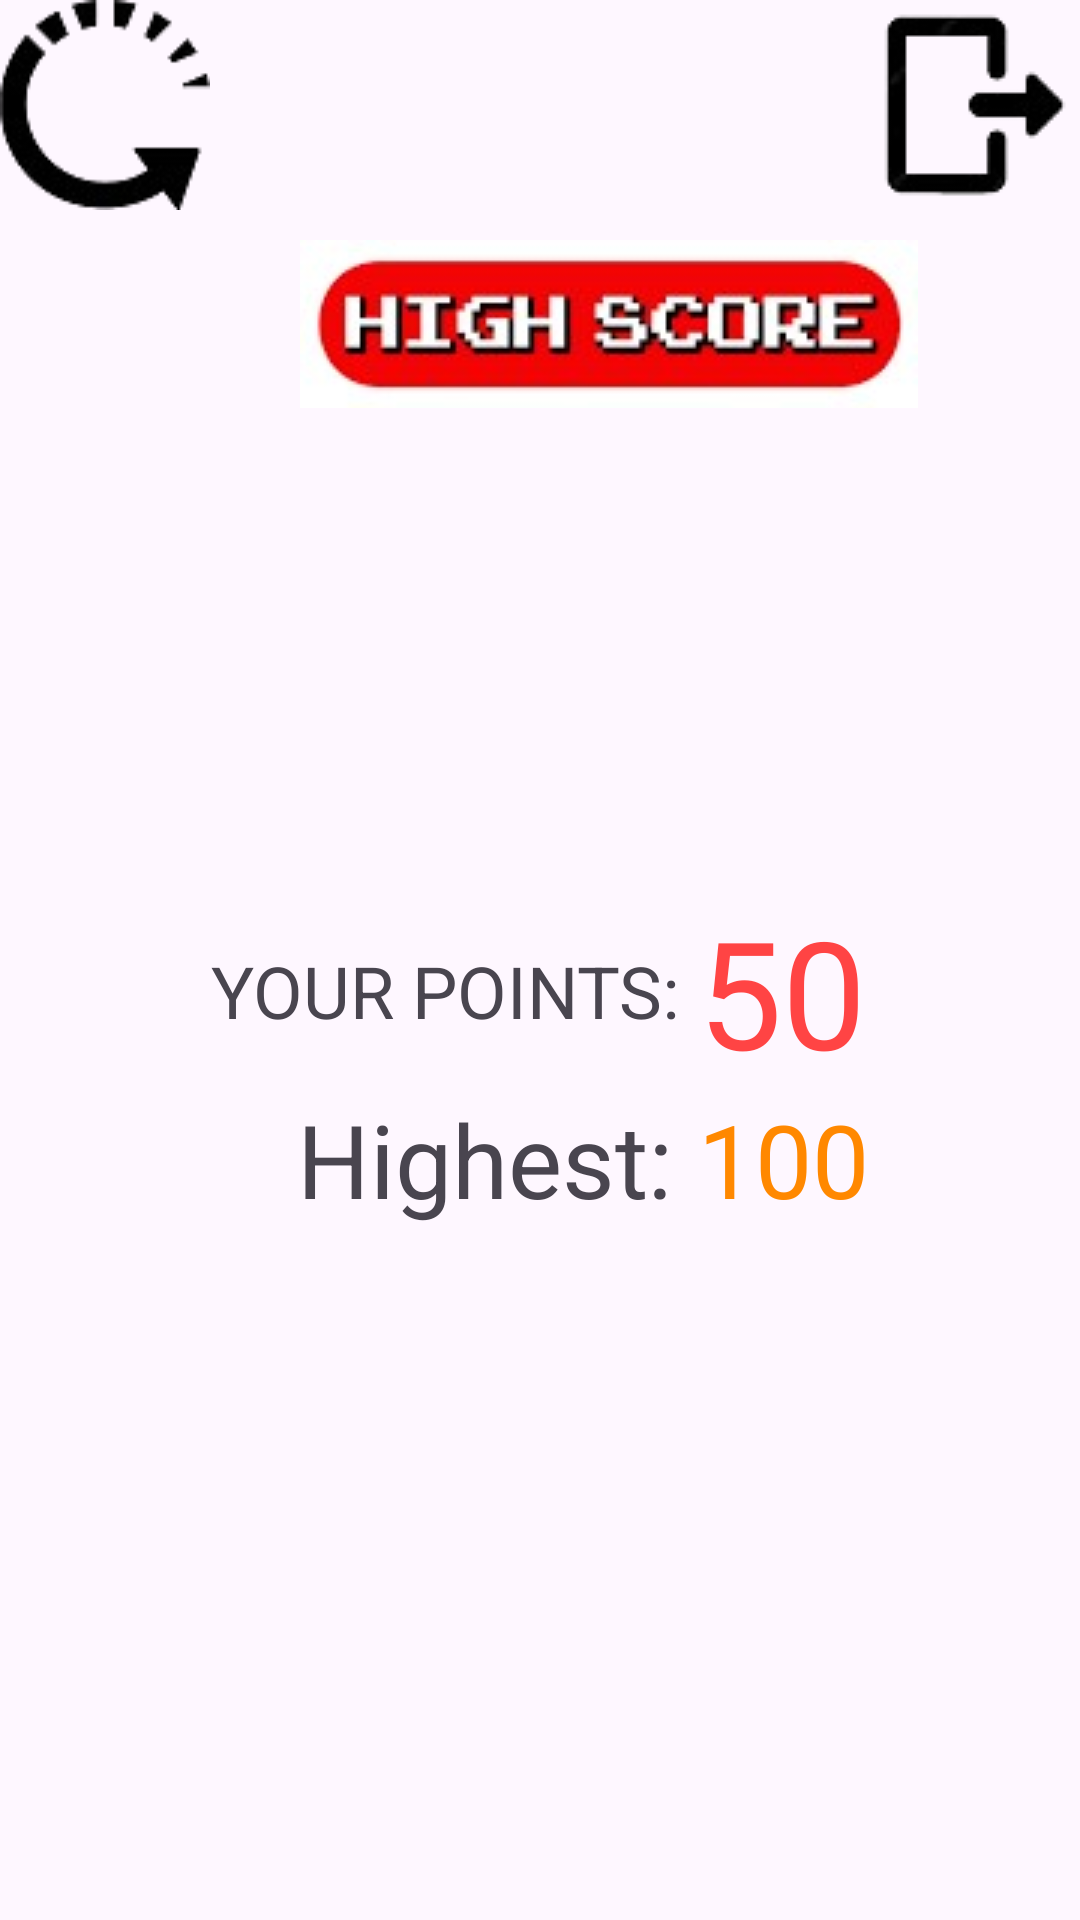

Write the Android layout XML for this screen, with the resource values it uses.
<!-- AndroidManifest.xml: application theme Theme.SEHS4542Group3 -->
<!-- res/layout/savetheblock_game_over.xml -->
<?xml version="1.0" encoding="utf-8"?>
<LinearLayout xmlns:android="http://schemas.android.com/apk/res/android"
    android:orientation="vertical"
    android:layout_width="match_parent"
    android:layout_height="match_parent"
    android:background="@drawable/background_id7">

    
    <LinearLayout
        android:layout_width="match_parent"
        android:layout_height="wrap_content"
        android:orientation="horizontal">

        
        <ImageButton
            android:layout_width="70dp"
            android:layout_height="70dp"
            android:background="@drawable/restart"
            android:onClick="restart" />

        
        <View
            android:layout_width="1dp"
            android:layout_height="match_parent"
            android:layout_weight="1" />

        
        <ImageButton
            android:layout_width="70dp"
            android:layout_height="70dp"
            android:background="@drawable/exit"
            android:onClick="exit" />

    </LinearLayout>

    <RelativeLayout
        android:layout_width="wrap_content"
        android:layout_height="wrap_content"
        android:padding="10dp">

        <ImageButton
            android:id="@+id/tohighscore1"
            android:layout_width="wrap_content"
            android:layout_height="wrap_content"
            android:layout_marginLeft="90dp"
            android:background="@drawable/highscore" />

    </RelativeLayout>
    
    <LinearLayout
        android:layout_width="match_parent"
        android:layout_height="match_parent"
        android:gravity="center"
        android:orientation="vertical">

        
        <ImageView
            android:layout_width="wrap_content"
            android:layout_height="wrap_content"
            android:id="@+id/ivNewHighest"
            android:background="@drawable/new_height"
            android:visibility="gone" />

        
        <TableLayout
            android:layout_width="wrap_content"
            android:layout_height="wrap_content">

            
            <TableRow
                android:layout_width="match_parent"
                android:gravity="center">

                <TextView
                    android:layout_width="wrap_content"
                    android:layout_height="wrap_content"
                    android:text="YOUR POINTS: "
                    android:textSize="24sp" />

                <TextView
                    android:id="@+id/tvPoints"
                    android:layout_width="wrap_content"
                    android:layout_height="wrap_content"
                    android:text="50"
                    android:textColor="@android:color/holo_red_light"
                    android:textSize="50sp" />

            </TableRow>

            
            <TableRow
                android:layout_width="match_parent"
                android:gravity="center">

                <TextView
                    android:layout_width="wrap_content"
                    android:layout_height="wrap_content"
                    android:layout_gravity="center|right"
                    android:text="Highest: "
                    android:textSize="34sp" />

                <TextView
                    android:id="@+id/tvHighest"
                    android:layout_width="wrap_content"
                    android:layout_height="wrap_content"
                    android:text="100"
                    android:textColor="@android:color/holo_orange_dark"
                    android:textSize="34sp" />

            </TableRow>

        </TableLayout>

        
        <View
            android:layout_width="1dp"
            android:layout_height="80dp" />

    </LinearLayout>

</LinearLayout>
<!-- resources referenced by this layout -->
<resources>
  <!-- drawable exit: png bitmap (drawable, 2943 bytes) -->
  <!-- drawable highscore: jpg bitmap (drawable, 6577 bytes) -->
  <!-- drawable new_height: png bitmap (drawable, 79054 bytes) -->
  <!-- drawable restart: png bitmap (drawable, 3150 bytes) -->
  <style name="Theme.SEHS4542Group3" parent="Base.Theme.SEHS4542Group3" />
  <style name="Base.Theme.SEHS4542Group3" parent="Theme.Material3.DayNight.NoActionBar">
          
          
      </style>
</resources>
